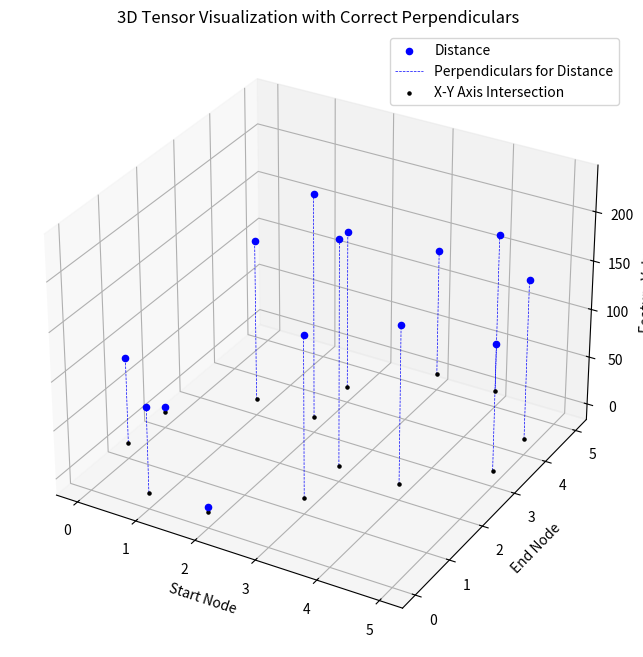

Here is the Python script that generated this plot:
import numpy as np
import matplotlib.pyplot as plt
from mpl_toolkits.mplot3d import Axes3D

# 간단한 그래프 정의 (인접 행렬)
graph = np.array([[0, 1, 1, 0, 0, 0],
                  [1, 0, 0, 1, 0, 0],
                  [1, 0, 0, 1, 1, 0],
                  [0, 1, 1, 0, 0, 1],
                  [0, 0, 1, 0, 0, 1],
                  [0, 0, 0, 1, 1, 0]])

# 랜덤한 거리와 풍향각 정보를 가진 그래프 생성
num_nodes = 6  # 노드의 수
num_features = 2  # 특성의 수 (거리와 풍향각)

# 랜덤한 거리 정보 (1에서 100까지)
distance = np.array([[  0,  89,   5,   0,   0,   0],
                    [89,   0,   0, 166,   0,   0],
                    [  5,   0,   0, 230, 163,   0],
                    [  0, 166,  230,   0,   0, 131],
                    [  0,   0, 163,   0,   131, 165],
                    [  0,   0,   0,  131,  165,   0]])
print('distance : ', distance)

# 랜덤한 풍향각 정보 (0에서 360까지)
wind_direction = np.array([[  0,  89,   5,   0,   0,   0],
                            [89,   0,   0, 166,   0,   0],
                            [  5,   0,   0, 230, 163,   0],
                            [  0, 166,  230,   0,   0, 131],
                            [  0,   0, 163,   0,   131, 165],
                            [  0,   0,   0,  131,  165,   0]])
print('wind_direction : ', wind_direction)

# 대각선 원소는 0으로 설정 (자기 자신으로의 거리는 0)
np.fill_diagonal(distance, 0)
np.fill_diagonal(wind_direction, 0)

# 인접 텐서 생성 (3D 텐서)
adjacency_tensor = np.zeros((num_nodes, num_nodes, num_features))

# 거리 정보를 첫 번째 특성으로 저장
adjacency_tensor[:, :, 0] = distance

# 풍향각 정보를 두 번째 특성으로 저장
#adjacency_tensor[:, :, 1] = wind_direction

# 생성된 인접 텐서 출력
print(adjacency_tensor)

# 그림 재출력을 위한 준비
fig = plt.figure(figsize=(12, 8))
ax = fig.add_subplot(111, projection='3d')

# 각 엣지에 대한 거리와 풍향각 정보를 플롯하고 올바른 수선의 발을 표시
for i in range(num_nodes):
    for j in range(num_nodes):
        if graph[i, j] == 1:
            distance = adjacency_tensor[i, j, 0]
            #wind_direction = adjacency_tensor[i, j, 1]

            # 거리를 파란색(o)으로 표시하고 올바른 수선의 발을 표시
            ax.scatter(i, j, distance, c='b', marker='o')
            ax.plot([i, i], [j, j], [0, distance], 'b', linewidth=0.5, linestyle='--')

            # 풍향각을 빨간색(x)으로 표시하고 올바른 수선의 발을 표시
            #ax.scatter(i, j, wind_direction, c='r', marker='x')
            #ax.plot([i, i], [j, j], [0, wind_direction], 'r', linewidth=0.5, linestyle='--')

            # x, y축의 교점 위에 수선의 발을 표시
            ax.scatter(i, j, 0, c='k', marker='.')

ax.set_xlabel('Start Node')
ax.set_ylabel('End Node')
ax.set_zlabel('Feature Value')
ax.set_title('3D Tensor Visualization with Correct Perpendiculars')

# 범례 추가
ax.legend(['Distance', 'Perpendiculars for Distance', 'X-Y Axis Intersection'])

plt.show()
